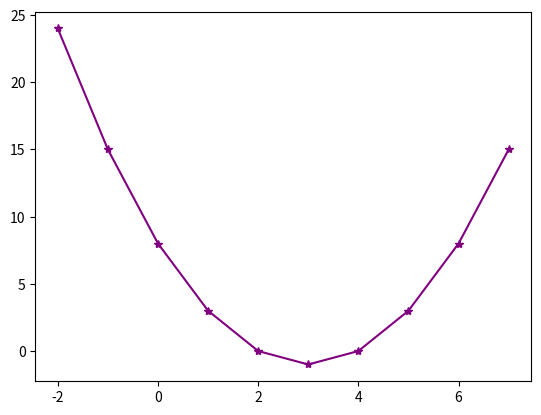

The matplotlib source for this figure: (Note: this script raises an exception after producing the figure.)
# -*- coding: utf-8 -*-
"""
Created on Fri Nov 25 10:36:30 2022

[redacted]
"""

import math
from matplotlib import pyplot as plt

def equacao_2ºgrau(a, b, c):
    delta = pow(b, 2) - 4*a*c
    if delta < 0:
        return "raiz negativa, solução é imaginária"
    else:
        raiz_delta = math.sqrt(delta)
        x1 =( b + raiz_delta)/2*a
        x2 = (-b - raiz_delta)/2*a
        resultado = x1, x2 #raizes armazenadas em uma tupla
        return resultado

def parábola (a, b, c):
    y = []
    for x in range (-2, 8):
        y.append(a*pow(x,2) + b*x +c)
    x = [x for x in range (-2, 8)]
    
    #Cria um gráfico de linha, y -> ordenadas, x -> abscissas
    plt.plot(x, y, color = 'purple', marker = '*', linestyle = 'solid')
    
    #Cria as linhas da grade
    plt.grid(b = None, which = 'major', axis = 'both')
    
    #Estabelece os limites inferior e superior do eixo y
    plt.ylim(-3, 10)
    
    #Título do gráfico
    plt.title("Equação do 2º Grau -> função quadrática")
    
    #Comentário no eixo X
    plt.xlabel("eixo x -> abscissas")
    
     #Comentário no eixo Y
    plt.ylabel("eixo y -> ordenadas")
    
    #Controi gráfico
    plt.show()
    
#raizes_equação = tupla com 2 elementos

raízes_equação = equacao_2ºgrau(1, -6, 8)
print ("REsultado da Equação do 2º Grau: ")
print("x1 = ", raízes_equação[0])
print("x2 = ", raízes_equação[1])
parábola(1, -6, 8)